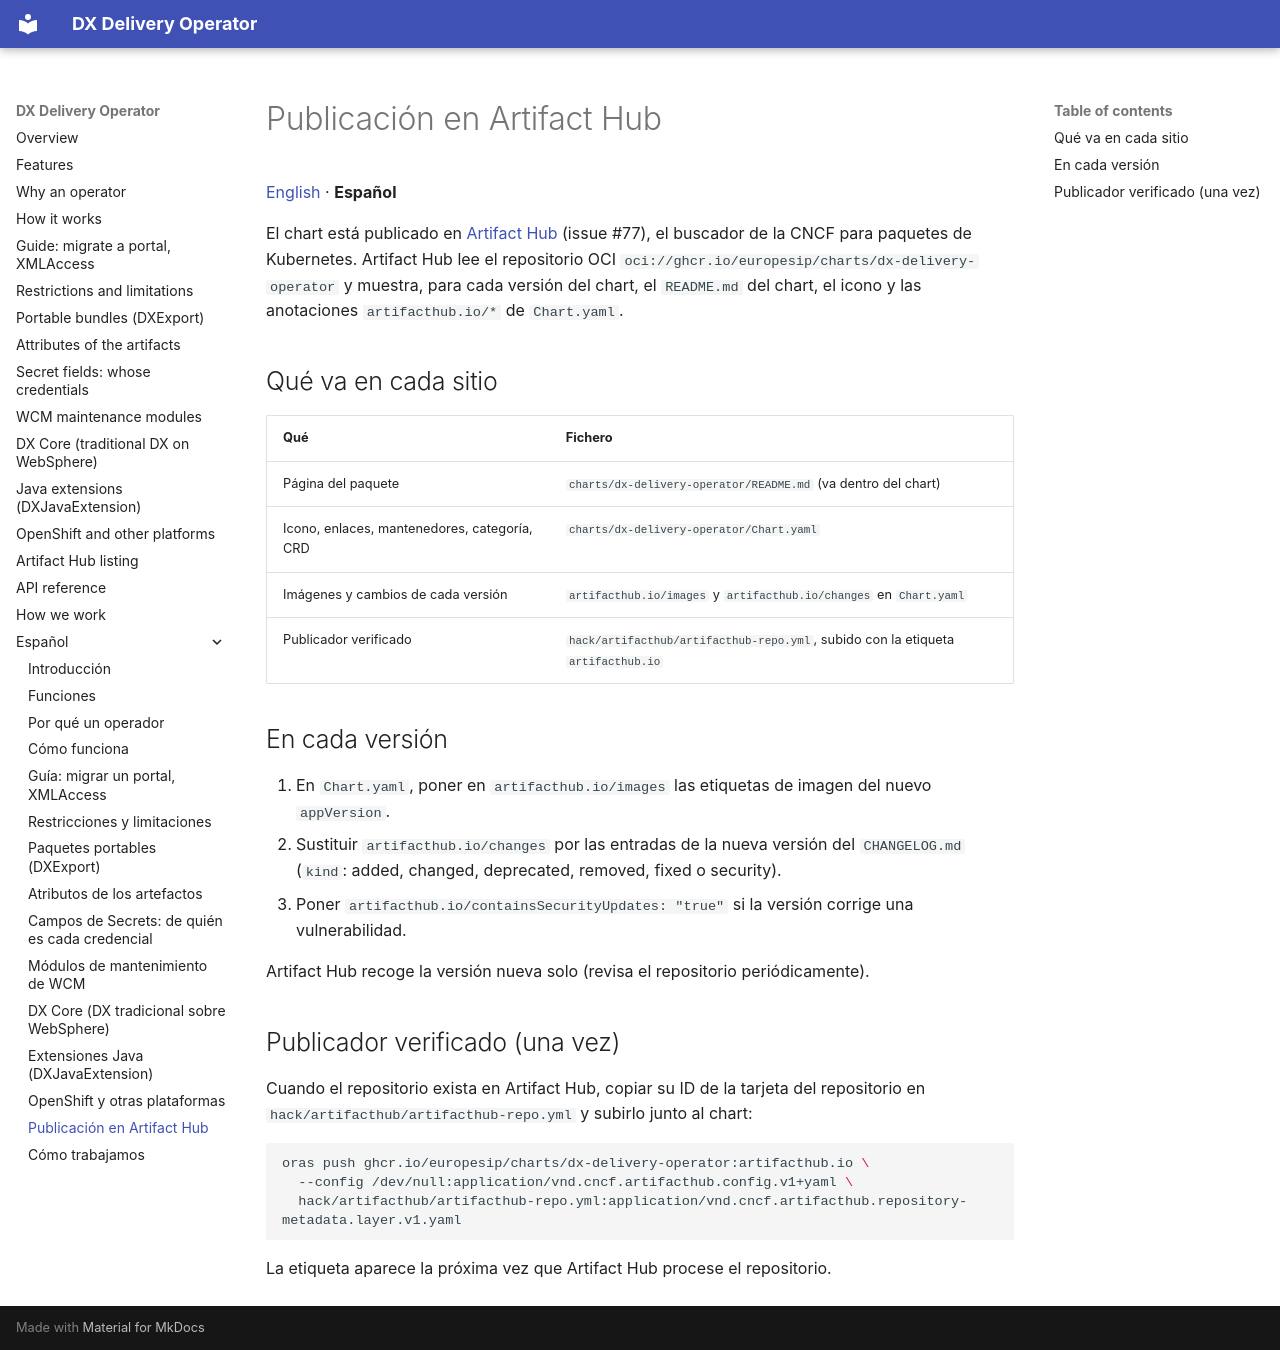

repository: europesip/dx-delivery-operator · page: artifact-hub.es/index.html · generator: mkdocs

# Publicación en Artifact Hub

[English](artifact-hub.md) · **Español**

El chart está publicado en [Artifact Hub](https://artifacthub.io) (issue #77), el buscador de la CNCF para paquetes de
Kubernetes. Artifact Hub lee el repositorio OCI `oci://ghcr.io/europesip/charts/dx-delivery-operator` y muestra, para
cada versión del chart, el `README.md` del chart, el icono y las anotaciones `artifacthub.io/*` de `Chart.yaml`.

## Qué va en cada sitio

| Qué | Fichero |
|---|---|
| Página del paquete | `charts/dx-delivery-operator/README.md` (va dentro del chart) |
| Icono, enlaces, mantenedores, categoría, CRD | `charts/dx-delivery-operator/Chart.yaml` |
| Imágenes y cambios de cada versión | `artifacthub.io/images` y `artifacthub.io/changes` en `Chart.yaml` |
| Publicador verificado | `hack/artifacthub/artifacthub-repo.yml`, subido con la etiqueta `artifacthub.io` |

## En cada versión

1. En `Chart.yaml`, poner en `artifacthub.io/images` las etiquetas de imagen del nuevo `appVersion`.
2. Sustituir `artifacthub.io/changes` por las entradas de la nueva versión del `CHANGELOG.md`
   (`kind`: added, changed, deprecated, removed, fixed o security).
3. Poner `artifacthub.io/containsSecurityUpdates: "true"` si la versión corrige una vulnerabilidad.

Artifact Hub recoge la versión nueva solo (revisa el repositorio periódicamente).

## Publicador verificado (una vez)

Cuando el repositorio exista en Artifact Hub, copiar su ID de la tarjeta del repositorio en
`hack/artifacthub/artifacthub-repo.yml` y subirlo junto al chart:

```bash
oras push ghcr.io/europesip/charts/dx-delivery-operator:artifacthub.io \
  --config /dev/null:application/vnd.cncf.artifacthub.config.v1+yaml \
  hack/artifacthub/artifacthub-repo.yml:application/vnd.cncf.artifacthub.repository-metadata.layer.v1.yaml
```

La etiqueta aparece la próxima vez que Artifact Hub procese el repositorio.
